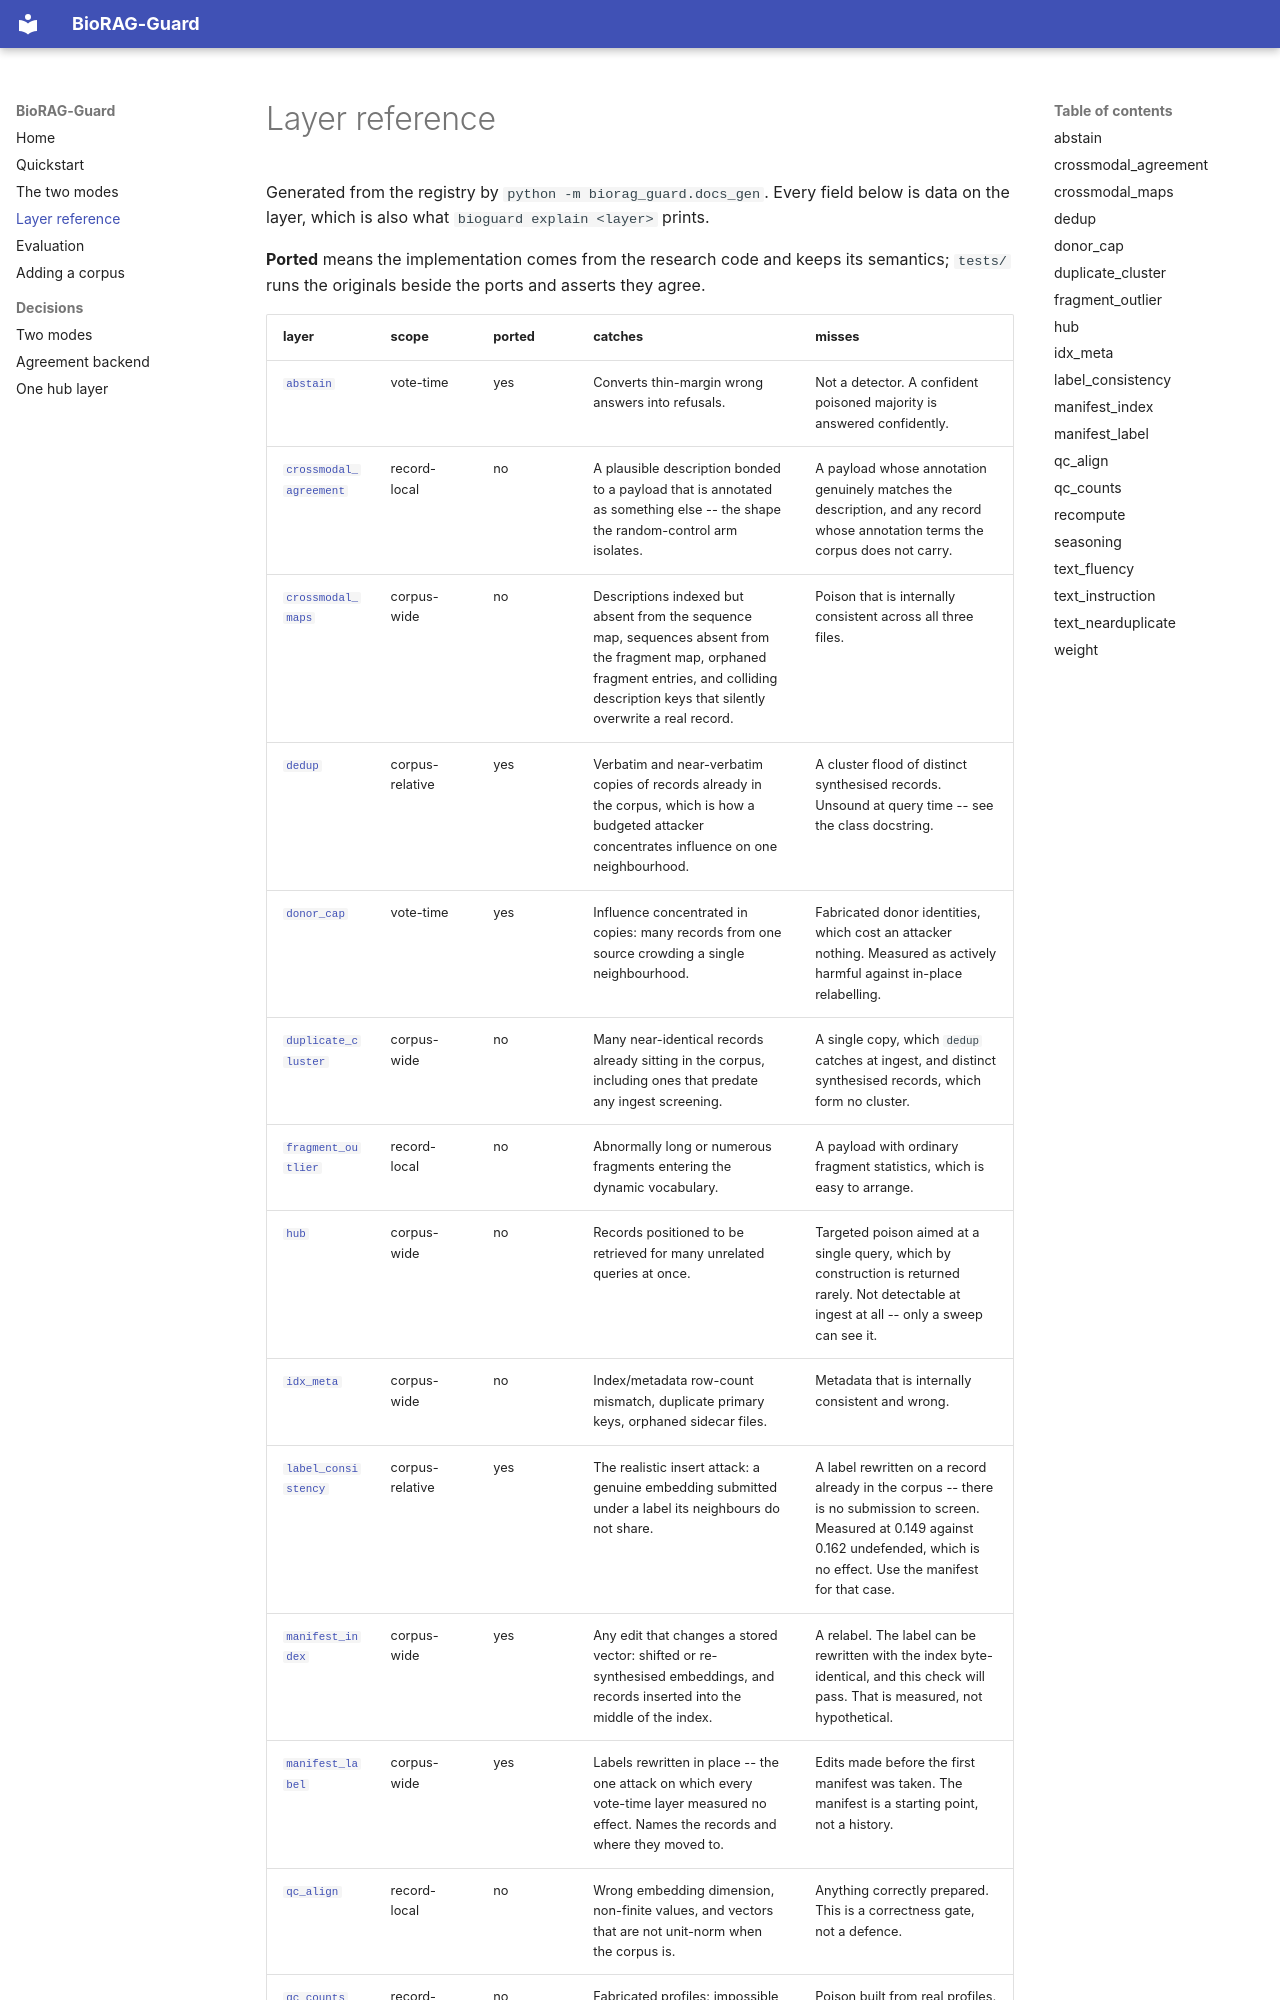

repository: Georgakopoulos-Soares-lab/BioRAG-Guard · page: layers/index.html · generator: mkdocs

# Layer reference

Generated from the registry by `python -m biorag_guard.docs_gen`. Every field
below is data on the layer, which is also what `bioguard explain <layer>` prints.

**Ported** means the implementation comes from the research code and keeps its
semantics; `tests/` runs the originals beside the ports and asserts they agree.
